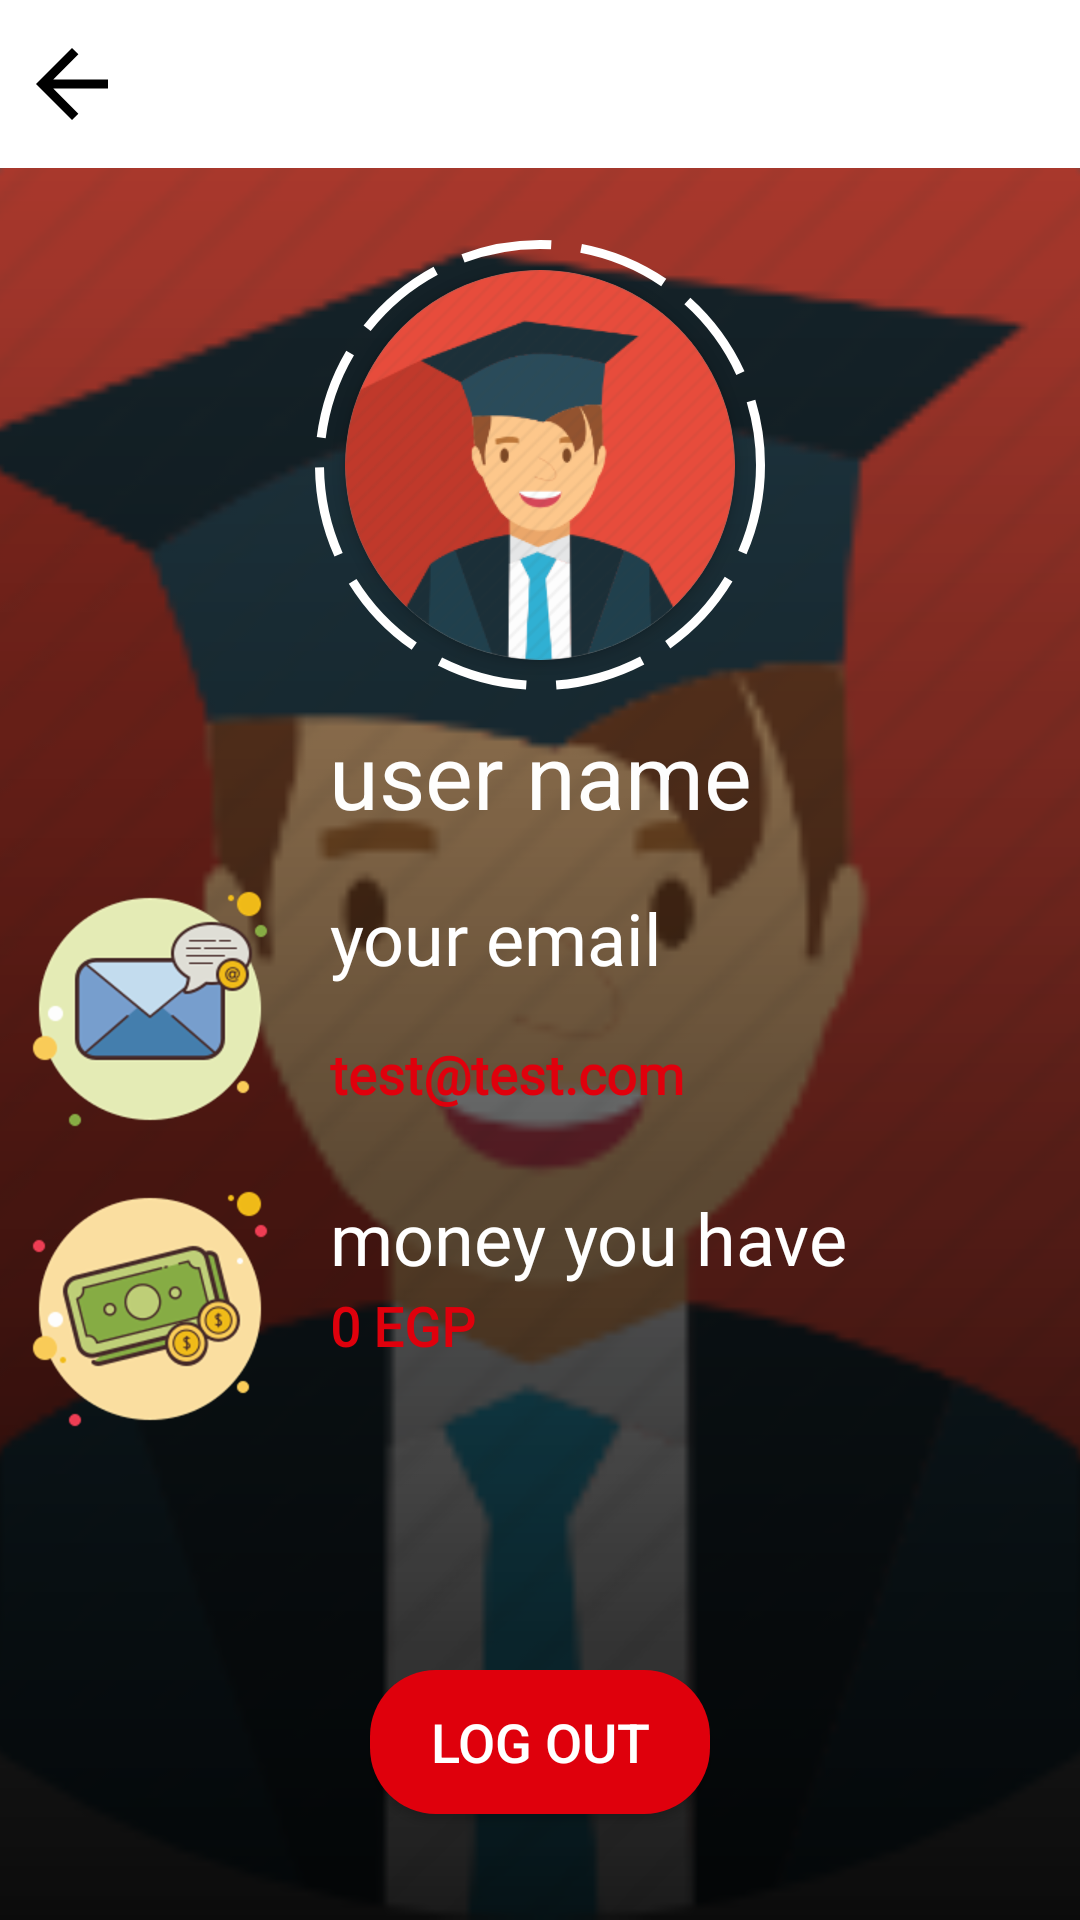

This screen was rendered from an Android layout file. Write that file and the resources it references.
<!-- AndroidManifest.xml: application theme AppTheme -->
<!-- res/layout/parent_student_activity_profile.xml -->
<?xml version="1.0" encoding="utf-8"?>
<androidx.constraintlayout.widget.ConstraintLayout xmlns:android="http://schemas.android.com/apk/res/android"
    xmlns:app="http://schemas.android.com/apk/res-auto"
    xmlns:tools="http://schemas.android.com/tools"
    android:layout_width="match_parent"
    android:layout_height="match_parent"
    android:orientation="vertical"
    tools:context=".ui.ProfileActivity">

    <ImageView
        android:id="@+id/iv_profileBg"
        android:layout_width="0dp"
        android:layout_height="0dp"
        android:background="#6B6B6B"
        android:contentDescription="@string/bgProfile_image"
        android:scaleType="centerCrop"
        app:layout_constraintBottom_toBottomOf="parent"
        app:layout_constraintEnd_toEndOf="parent"
        app:layout_constraintStart_toStartOf="parent"
        app:layout_constraintTop_toTopOf="parent"
        app:srcCompat="@drawable/boy" />

    <ImageView
        android:id="@+id/overlay"
        android:layout_width="0dp"
        android:layout_height="0dp"
        android:alpha=".9"
        android:contentDescription="@string/overlay"
        android:scaleType="centerCrop"
        app:layout_constraintBottom_toBottomOf="parent"
        app:layout_constraintEnd_toEndOf="parent"
        app:layout_constraintHorizontal_bias="0.0"
        app:layout_constraintStart_toStartOf="parent"
        app:layout_constraintTop_toTopOf="parent"
        app:layout_constraintVertical_bias="0.0"
        app:srcCompat="@drawable/profile_background" />

    <include
        android:id="@+id/custom_action_bar"
        layout="@layout/component_custom_action_bar"
        android:layout_width="0dp"
        android:layout_height="?android:attr/actionBarSize"
        app:layout_constraintEnd_toEndOf="parent"
        app:layout_constraintStart_toStartOf="parent"
        app:layout_constraintTop_toTopOf="@+id/overlay" />

    <LinearLayout
        android:id="@+id/linearLayout3"
        android:layout_width="150dp"
        android:layout_height="150dp"
        android:layout_marginTop="80dp"
        android:background="@drawable/profile_border"
        android:gravity="center"
        android:orientation="horizontal"
        app:layout_constraintEnd_toEndOf="parent"
        app:layout_constraintStart_toStartOf="parent"
        app:layout_constraintTop_toTopOf="parent">

        <androidx.cardview.widget.CardView
            android:layout_width="130dp"
            android:layout_height="130dp"
            app:cardBackgroundColor="@color/defColor"
            app:cardCornerRadius="65dp">

            <ImageView
                android:id="@+id/iv_profile"
                android:layout_width="match_parent"
                android:layout_height="match_parent"
                android:contentDescription="@string/profile_image"
                android:scaleType="centerCrop"
                app:srcCompat="@drawable/boy" />
        </androidx.cardview.widget.CardView>
    </LinearLayout>

    <TextView
        android:id="@+id/tv_name"
        android:layout_width="wrap_content"
        android:layout_height="wrap_content"
        android:layout_marginTop="8dp"
        android:text="@string/user_name"
        android:textColor="#FDFFFFFF"
        android:textSize="30sp"
        app:layout_constraintEnd_toEndOf="parent"
        app:layout_constraintStart_toStartOf="parent"
        app:layout_constraintTop_toBottomOf="@+id/linearLayout3" />

    <LinearLayout
        android:id="@+id/linearLayout5"
        android:layout_width="match_parent"
        android:layout_height="wrap_content"
        android:layout_marginTop="8dp"
        android:orientation="horizontal"
        app:layout_constraintEnd_toEndOf="parent"
        app:layout_constraintHorizontal_bias="0.0"
        app:layout_constraintStart_toStartOf="parent"
        app:layout_constraintTop_toBottomOf="@+id/tv_name">

        <ImageView
            android:id="@+id/imageView9"
            android:layout_width="wrap_content"
            android:layout_height="match_parent"
            android:contentDescription="@string/email"
            app:srcCompat="@drawable/emil" />

        <LinearLayout
            android:layout_width="match_parent"
            android:layout_height="match_parent"
            android:layout_marginStart="10dp"
            android:layout_marginTop="10dp"
            android:orientation="vertical">

            <TextView
                android:id="@+id/textView16"
                android:layout_width="match_parent"
                android:layout_height="wrap_content"
                android:layout_weight="1"
                android:fontFamily="@font/poppins_medium"
                android:text="@string/your_email"
                android:textColor="#FFFFFF"
                android:textSize="24sp" />

            <TextView
                android:id="@+id/tv_email"
                android:layout_width="wrap_content"
                android:layout_height="wrap_content"
                android:layout_marginTop="1dp"
                android:layout_weight="1"
                android:fontFamily="@font/poppins_medium"
                android:shadowColor="#FFFFFF"
                android:text="@string/test_email"
                android:textColor="@color/red"
                android:textSize="18sp"
                android:textStyle="bold" />
        </LinearLayout>

    </LinearLayout>

    <LinearLayout
        android:id="@+id/linearLayout4"
        android:layout_width="match_parent"
        android:layout_height="wrap_content"
        android:orientation="horizontal"
        app:layout_constraintEnd_toEndOf="parent"
        app:layout_constraintHorizontal_bias="0.0"
        app:layout_constraintStart_toStartOf="parent"
        app:layout_constraintTop_toBottomOf="@+id/linearLayout5">

        <ImageView
            android:layout_width="wrap_content"
            android:layout_height="wrap_content"
            android:contentDescription="@string/money_picture"
            app:srcCompat="@drawable/us_dollar" />

        <LinearLayout
            android:layout_width="match_parent"
            android:layout_height="wrap_content"
            android:layout_marginStart="10dp"
            android:layout_marginTop="10dp"
            android:orientation="vertical">

            <TextView
                android:layout_width="match_parent"
                android:layout_height="wrap_content"
                android:layout_weight="1"
                android:fontFamily="@font/poppins_medium"
                android:text="@string/money_you_have"
                android:textColor="#FFFFFF"
                android:textSize="24sp" />

            <TextView
                android:id="@+id/tv_cash"
                android:layout_width="wrap_content"
                android:layout_height="wrap_content"
                android:layout_marginTop="1dp"
                android:layout_weight="1"
                android:fontFamily="@font/poppins_medium"
                android:shadowColor="#FFFFFF"
                android:text="@string/defCash"
                android:textColor="@color/red"
                android:textSize="18sp"
                android:textStyle="bold" />
        </LinearLayout>

    </LinearLayout>

    <Button
        android:id="@+id/btn_logOt"
        android:layout_width="wrap_content"
        android:layout_height="wrap_content"
        android:layout_marginBottom="8dp"
        android:background="@drawable/logout"
        android:foreground="?attr/selectableItemBackgroundBorderless"
        android:paddingLeft="20dp"
        android:paddingRight="20dp"
        android:text="@string/log_out"
        android:textColor="#FFFFFF"
        android:textSize="18sp"
        app:layout_constraintBottom_toBottomOf="parent"
        app:layout_constraintEnd_toEndOf="parent"
        app:layout_constraintStart_toStartOf="parent"
        app:layout_constraintTop_toBottomOf="@+id/linearLayout4"
        app:layout_constraintVertical_bias="0.72"
        tools:ignore="UnusedAttribute" />

</androidx.constraintlayout.widget.ConstraintLayout>
<!-- res/layout/component_custom_action_bar.xml (included above) -->
<?xml version="1.0" encoding="utf-8"?>
<LinearLayout xmlns:android="http://schemas.android.com/apk/res/android"
    android:layout_width="match_parent"
    android:layout_height="?android:attr/actionBarSize"
    android:background="#fff"
    android:gravity="center_vertical"
    android:orientation="vertical">

    <ImageButton
        android:id="@+id/btn_back"
        android:layout_width="wrap_content"
        android:layout_height="wrap_content"
        android:backgroundTint="#00000000"
        android:foreground="?attr/selectableItemBackgroundBorderless"
        android:src="@drawable/ic_back" />
</LinearLayout>
<!-- resources referenced by this layout -->
<resources>
  <color name="defColor">#6B6B6B</color>
  <color name="red">#DF000C</color>
  <!-- drawable boy: png bitmap (drawable-hdpi, 14392 bytes) -->
  <!-- drawable emil: png bitmap (drawable-hdpi, 10596 bytes) -->
  <!-- drawable ic_back (drawable-anydpi) -->
  <vector xmlns:android="http://schemas.android.com/apk/res/android"
      android:width="24dp"
      android:height="24dp"
      android:alpha="1"
      android:tint="#000"
      android:viewportWidth="16"
      android:viewportHeight="16">
    <group android:translateX="-4"
        android:translateY="-4">
        <path
            android:fillColor="#000"
            android:pathData="M20,11H7.83l5.59,-5.59L12,4l-8,8 8,8 1.41,-1.41L7.83,13H20v-2z"/>
    </group>
  </vector>
  <!-- drawable logout (drawable) -->
  <?xml version="1.0" encoding="utf-8"?>
  <shape xmlns:android="http://schemas.android.com/apk/res/android">
      <solid android:color="@color/red"/>
      <corners android:radius="22dp"/>
  </shape>
  <!-- drawable profile_background (drawable) -->
  <?xml version="1.0" encoding="utf-8"?>
  <shape xmlns:android="http://schemas.android.com/apk/res/android"
      android:shape="rectangle"
      >
      <gradient
          android:angle="90"
          android:endColor="#3B000000"
          android:startColor="#000000"/>
  
  </shape>
  <!-- drawable profile_border (drawable) -->
  <?xml version="1.0" encoding="utf-8"?>
  <shape xmlns:android="http://schemas.android.com/apk/res/android"
      android:shape="rectangle">
      <stroke android:width="3dp"
          android:color="#fff"
          android:dashWidth="30dp"
          android:dashGap="10dp"/>
      <corners android:radius="100in"/>
  </shape>
  <!-- drawable us_dollar: png bitmap (drawable-hdpi, 14717 bytes) -->
  <string name="bgProfile_image">bgProfile_image</string>
  <string name="defCash">0 EGP</string>
  <string name="email">Email</string>
  <string name="log_out">log out</string>
  <string name="money_picture">moneyPicture</string>
  <string name="money_you_have">money you have</string>
  <string name="overlay">overLay</string>
  <string name="profile_image">profile_image</string>
  <string name="test_email">test@test.com</string>
  <string name="user_name">user name</string>
  <string name="your_email">your email</string>
  <style name="AppTheme" parent="Theme.AppCompat.Light.NoActionBar">
          
          <item name="colorPrimary">@color/colorPrimary</item>
          <item name="colorPrimaryDark">@color/colorPrimaryDark</item>
          <item name="colorAccent">@color/colorAccent</item>
          <item name="android:windowBackground">@color/background</item>
      </style>
  <color name="colorPrimary">#343BFF</color>
  <color name="colorPrimaryDark">#1B1B74</color>
  <color name="colorAccent">#0011FF</color>
  <color name="background">#EDEEF0</color>
</resources>
